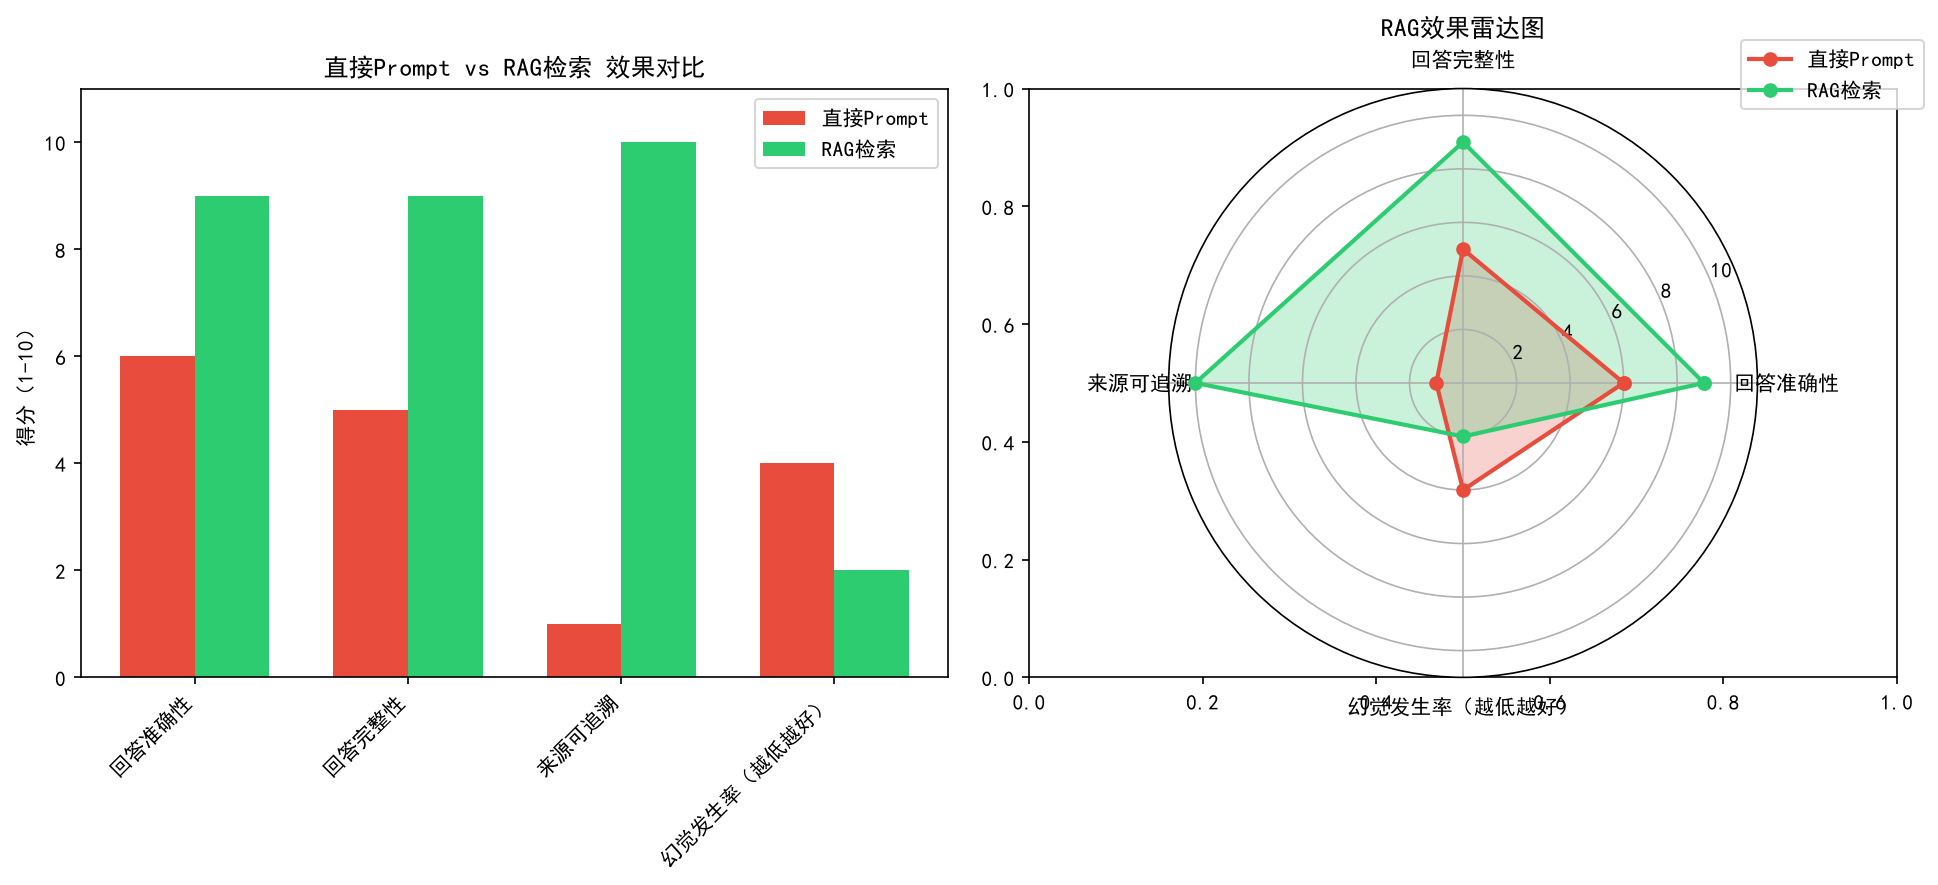

Source data for this figure (header and first rows):
维度, 直接Prompt, RAG检索
回答准确性, 6, 9
回答完整性, 5, 9
来源可追溯, 1, 10
幻觉发生率（越低越好）, 4, 2
